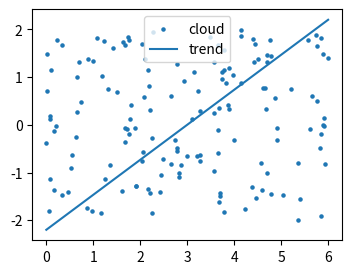

Write Python code to recreate this figure.
# Written by calculate-plot 0.1.0: this script draws the same figure with Matplotlib 3.11.2.
import matplotlib.pyplot as plt

fig, ax = plt.subplots(figsize=(4.0, 3.0))
ax.scatter([3.7374101693382116, 4.77116139339418, 4.439391448439585, 0.17403136970168842, 5.660140301989882, 5.405402950503737, 2.8144142866929824, 3.2625651554155826, 0.07868513753341322, 1.676894196066662, 4.59435270977485, 4.782881948587227, 3.7047151227967, 0.010649173215207863, 1.2567382949707073, 5.894526652955552, 1.735831006481559, 3.2353408132248638, 1.228677087202757, 4.1438516466414494, 5.362450065458871, 2.167139608334305, 0.8742114572440951, 1.808154604616775, 0.020298716246140547, 2.0273811697671906, 4.911108447882425, 1.8947586350786643, 4.228014804845456, 5.8505973788654115, 4.498770133747639, 0.10840521227118072, 2.197106855051163, 0.054470320917170634, 1.085516927706287, 1.179130023078049, 5.5779319175851265, 2.066290878318072, 3.14821092415872, 0.6483172143889975, 4.783360065547997, 0.21978947965696505, 0.5470791850306116, 3.6649652285557455, 2.0397571597550677, 3.2708642225894335, 1.9007999139802632, 0.4691773933234409, 4.135047524093251, 0.9691767865476975, 5.920194652705604, 2.4353281273764287, 3.563761324159781, 2.7339906089439885, 0.3342433860473606, 0.19632731981565477, 5.030575687008794, 4.389986540260059, 3.7823957605583676, 0.6397836581835534, 0.895472067241547, 1.7688775572718265, 5.995799688416808, 5.856045418479786, 2.928953991331415, 2.8742547008709103, 2.4227364913460816, 2.262004486712292, 5.7588953008977875, 2.9959347039967295, 0.5348244976339644, 4.69211382633897, 2.1679573981363527, 4.64938855271185, 3.98411066983574, 2.1805905800751297, 1.6851123348727441, 4.618484838945714, 1.763112274865154, 3.8981528958074474, 0.0694839421348501, 1.5041537281530315, 2.7776339332234787, 3.884621665193355, 2.087307048166199, 4.42696411628344, 2.1002709085792253, 5.219467514766967, 5.856733129811645, 3.1088365826841384, 0.9970357059830364, 5.624290146851009, 4.14855350906417, 4.382120553402604, 4.6822297693591475, 3.993337375064094, 3.742422560745827, 3.821200010361048, 0.1657320944487537, 2.6464104931386623, 1.314228985860816, 3.785190972021028, 2.829513027359245, 0.3248580645833843, 1.9041050509205686, 1.1601606107497546, 2.7919809826210065, 3.670763704418107, 1.4270784579820286, 0.003963694744722801, 1.6711684251958752, 0.6904466311121882, 2.243277935581088, 3.6813845471165676, 3.2713251790097813, 3.4853774291213666, 4.911131998710025, 4.877939100440746, 2.2166563183429364, 3.575625853959308, 5.74327554698992, 3.6516593586279984, 5.360801994576686, 0.6475100365001929, 3.691008234296304, 3.7767377738579966, 2.2550898237169186, 1.3580151867900878, 5.834727765990728, 5.766834580375159, 3.574859869209699, 5.8858833745480785, 2.4929502913208887, 5.905659078396339, 1.7183901135604716, 0.7313160744335729, 2.6608058025911583, 4.6902377815443375, 0.07921977998151997, 1.6427257169844982, 4.69144343004061, 1.606131069835155, 5.932951224702386, 3.6482255455471555, 3.869259768582058, 4.460839430764441, 4.562392076523557, 3.2009875196826734, 1.7809329955850233, 2.786020443577978], [0.9671479570429176, 1.7698011351082013, 1.689299986661668, -0.1375093824875786, 0.5958982125476968, -1.5471761413874225, -1.0137086695206787, 0.29576475171240313, -1.1330807981446074, 1.6653814872342076, -1.361583150567847, -1.4449303264043873, -1.4932030697989211, 1.4856189788971284, -1.138075323101071, 1.4896310617472075, 1.845911955800334, 0.7113219090023692, 1.7639040043519962, 1.8662572492687817, -0.804844408584529, -1.3361757714810176, -1.739441146497295, 0.41243998963061745, 0.7117369981907649, -0.7601682735874848, -0.07701925347984417, -0.07512645505254456, -1.7719962818568402, -1.9085377469891172, 1.3795235575525187, 1.1509532159217368, 0.3140753162274983, -1.813091525204234, 1.8207195983646653, 1.022945649805271, 1.7681753177107975, -0.5808271797683511, 1.1024120587959811, 0.9935922259386523, 1.4387772767503204, 1.783200740168735, -0.6370378579831111, 1.6723487421332486, 1.6967904777111626, -0.7501985226283723, -1.2900888979800458, -1.4045278215070058, 1.9869072581468155, -1.805791345806175, 0.13412296544333735, -1.0506535845828506, 1.3051820471945064, -0.3129708723536426, 1.6642773937679638, -0.025743206316671152, -1.47771269138752, 1.799194250487595, 1.152038199121428, -0.2617792375982515, 1.3789355880214518, -0.18738034600009534, 1.4090106835749716, -0.18584004163350665, 0.9180200790674165, -0.8359095314121001, -1.4139745499920742, 1.9535508016273928, 0.5078598838193562, -0.6460849589073572, -0.9107594634539229, 1.4695472271092083, 1.144090318535321, 0.7783869978035778, 1.0385549457579577, 0.8178782960268123, -0.05725910470311524, 0.7635318254228021, 1.7821902138016634, 0.3226433054155704, 0.18796356838098216, 0.6865716956163972, 1.266718670736227, 1.1905037867000887, 0.5762522919649431, 1.3127546730181283, 1.3715183488271538, 0.7533478274877088, 1.8260659079056754, 0.11736032307758393, 1.3464811254152331, -0.09104426852291247, 0.878745903696367, -1.312692981458293, 0.3233812009231798, -0.3168318777481889, 1.0988189836480657, 0.8816578983073478, -1.359907728837484, 0.6004682535154444, 0.743828927890454, -1.8325531784752491, -1.0950296173767602, -1.465892460619544, -1.2738111471336526, -1.8573697979602288, -0.4788045983754401, 0.36065760863918817, 1.6127292923334515, -0.37849700593630686, -0.35983074109550595, 1.3254802390111395, -1.8557515576501808, -1.6207133443569743, -0.6425067498951287, 1.8332020149117163, -0.3235922929870254, 0.5691861670728224, -1.4315500510699914, 0.2554365538666037, 1.871987674623222, -0.5955356710781365, -1.996210086886471, 0.26324805368411885, -1.4371980629730285, 1.5651271213380826, -0.2732648260390631, -0.8340216732151875, -0.4808778648408789, 1.6549890684791615, -0.9607013839177427, -0.014777980713001515, -0.7233898059971318, -0.03298112960027044, -0.09225720096305245, 0.4867464888343491, -0.8275876033313128, 1.3072212157365337, 0.1302586066816862, 1.7410125277721287, -1.0173592719400286, -1.3809373759789385, -0.8272469791095269, -0.1014742994839235, 0.4154148960310158, -1.5272840256639495, -0.7972409641043114, -0.6555134173163322, 0.11947003086256469, -0.5558424686860604], label='cloud', s=5)
ax.plot([0, 6], [-2.2, 2.2], label='trend')
ax.legend()

if __name__ == "__main__":
    plt.show()
